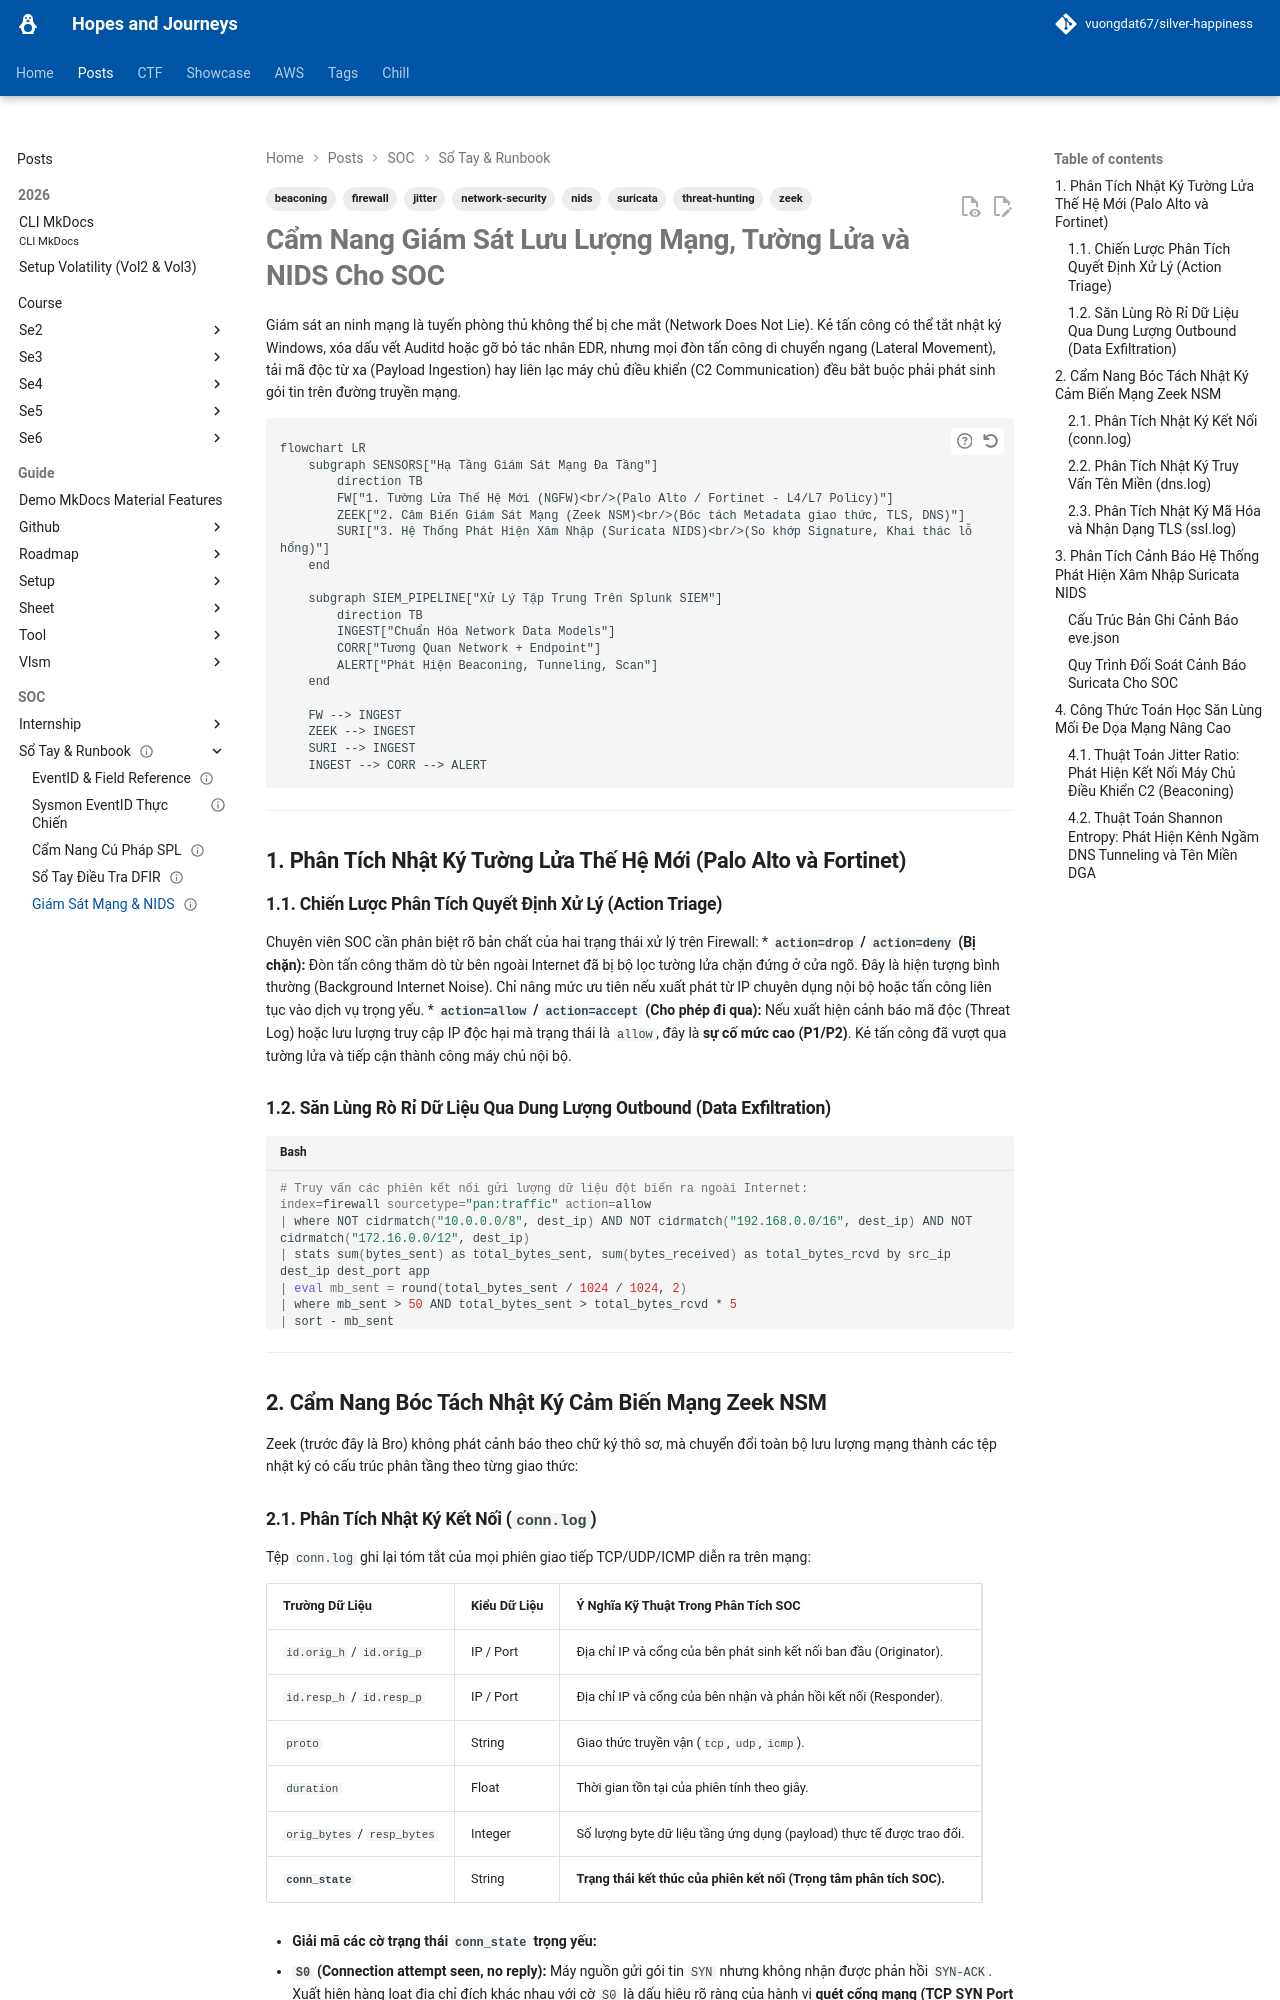

repository: vuongdat67/silver-happiness · page: posts/splunk/network-forensics/index.html · generator: mkdocs

---
title: "Cẩm Nang Giám Sát Lưu Lượng Mạng, Tường Lửa và NIDS Cho SOC"
description: "Hướng dẫn phân tích lưu lượng mạng đa tầng trong SOC: Tường lửa Palo Alto/Fortinet, cảm biến Zeek NSM, hệ thống phát hiện xâm nhập Suricata NIDS, kỹ thuật TLS JA3 Fingerprinting và thuật toán phát hiện C2 Beaconing."
date: 2026-08-28
last_modified: 2026-08-28
status: completed
author: "SOC Engineering và Detection Team"
tags:
  - network-security
  - zeek
  - suricata
  - firewall
  - nids
  - threat-hunting
  - beaconing
  - jitter
cssclasses:
  - dashboard
  - wide-page
---

# Cẩm Nang Giám Sát Lưu Lượng Mạng, Tường Lửa và NIDS Cho SOC

Giám sát an ninh mạng là tuyến phòng thủ không thể bị che mắt (Network Does Not Lie). Kẻ tấn công có thể tắt nhật ký Windows, xóa dấu vết Auditd hoặc gỡ bỏ tác nhân EDR, nhưng mọi đòn tấn công di chuyển ngang (Lateral Movement), tải mã độc từ xa (Payload Ingestion) hay liên lạc máy chủ điều khiển (C2 Communication) đều bắt buộc phải phát sinh gói tin trên đường truyền mạng.

```mermaid
flowchart LR
    subgraph SENSORS["Hạ Tầng Giám Sát Mạng Đa Tầng"]
        direction TB
        FW["1. Tường Lửa Thế Hệ Mới (NGFW)<br/>(Palo Alto / Fortinet - L4/L7 Policy)"]
        ZEEK["2. Cảm Biến Giám Sát Mạng (Zeek NSM)<br/>(Bóc tách Metadata giao thức, TLS, DNS)"]
        SURI["3. Hệ Thống Phát Hiện Xâm Nhập (Suricata NIDS)<br/>(So khớp Signature, Khai thác lỗ hổng)"]
    end

    subgraph SIEM_PIPELINE["Xử Lý Tập Trung Trên Splunk SIEM"]
        direction TB
        INGEST["Chuẩn Hóa Network Data Models"]
        CORR["Tương Quan Network + Endpoint"]
        ALERT["Phát Hiện Beaconing, Tunneling, Scan"]
    end

    FW --> INGEST
    ZEEK --> INGEST
    SURI --> INGEST
    INGEST --> CORR --> ALERT
```

---

## 1. Phân Tích Nhật Ký Tường Lửa Thế Hệ Mới (Palo Alto và Fortinet)

### 1.1. Chiến Lược Phân Tích Quyết Định Xử Lý (Action Triage)
Chuyên viên SOC cần phân biệt rõ bản chất của hai trạng thái xử lý trên Firewall:
* **`action=drop` / `action=deny` (Bị chặn):** Đòn tấn công thăm dò từ bên ngoài Internet đã bị bộ lọc tường lửa chặn đứng ở cửa ngõ. Đây là hiện tượng bình thường (Background Internet Noise). Chỉ nâng mức ưu tiên nếu xuất phát từ IP chuyên dụng nội bộ hoặc tấn công liên tục vào dịch vụ trọng yếu.
* **`action=allow` / `action=accept` (Cho phép đi qua):** Nếu xuất hiện cảnh báo mã độc (Threat Log) hoặc lưu lượng truy cập IP độc hại mà trạng thái là `allow`, đây là **sự cố mức cao (P1/P2)**. Kẻ tấn công đã vượt qua tường lửa và tiếp cận thành công máy chủ nội bộ.

### 1.2. Săn Lùng Rò Rỉ Dữ Liệu Qua Dung Lượng Outbound (Data Exfiltration)
```bash
# Truy vấn các phiên kết nối gửi lượng dữ liệu đột biến ra ngoài Internet:
index=firewall sourcetype="pan:traffic" action=allow
| where NOT cidrmatch("10.0.0.0/8", dest_ip) AND NOT cidrmatch("192.168.0.0/16", dest_ip) AND NOT cidrmatch("172.16.0.0/12", dest_ip)
| stats sum(bytes_sent) as total_bytes_sent, sum(bytes_received) as total_bytes_rcvd by src_ip dest_ip dest_port app
| eval mb_sent = round(total_bytes_sent / 1024 / 1024, 2)
| where mb_sent > 50 AND total_bytes_sent > total_bytes_rcvd * 5
| sort - mb_sent
```

---

## 2. Cẩm Nang Bóc Tách Nhật Ký Cảm Biến Mạng Zeek NSM

Zeek (trước đây là Bro) không phát cảnh báo theo chữ ký thô sơ, mà chuyển đổi toàn bộ lưu lượng mạng thành các tệp nhật ký có cấu trúc phân tầng theo từng giao thức:
